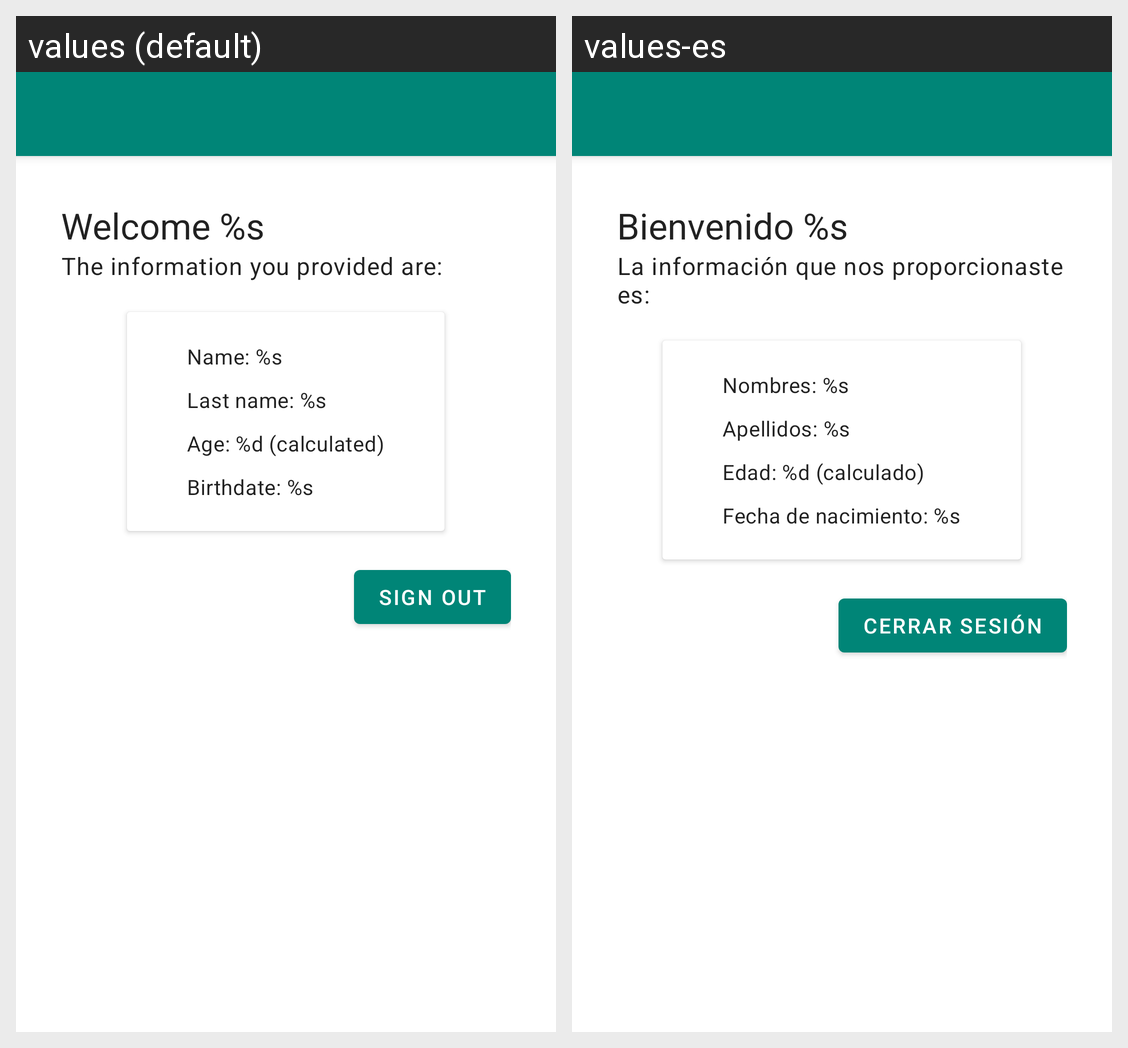

For this localized Android screen grid, give each drawn string resource with its value in every locale shown.
Android screen res/layout/activity_home.xml rendered under 2 locales, left to right: values (default), values-es. Device: Nexus 5 (rendered at 1080×1920; each locale shown at half size, 540×960, under a caption strip naming it); theme Theme.RetoOh.NoActionBar.
Strings drawn on this screen, with the default value and each locale's value (text and hints the layout hard-codes, and strings that could not be matched under every locale, appear in the picture but are not listed):

lang_home_welcome
  values: Welcome %s
  values-es: Bienvenido %s

lang_home_message
  values: The information you provided are:
  values-es: La información que nos proporcionaste es:

lang_home_name
  values: Name: %s
  values-es: Nombres: %s

lang_home_last_name
  values: Last name: %s
  values-es: Apellidos: %s

lang_home_age
  values: Age: %d (calculated)
  values-es: Edad: %d (calculado)

lang_home_birthdate
  values: Birthdate: %s
  values-es: Fecha de nacimiento: %s

lang_common_action_sign_out
  values: Sign Out
  values-es: Cerrar Sesión
